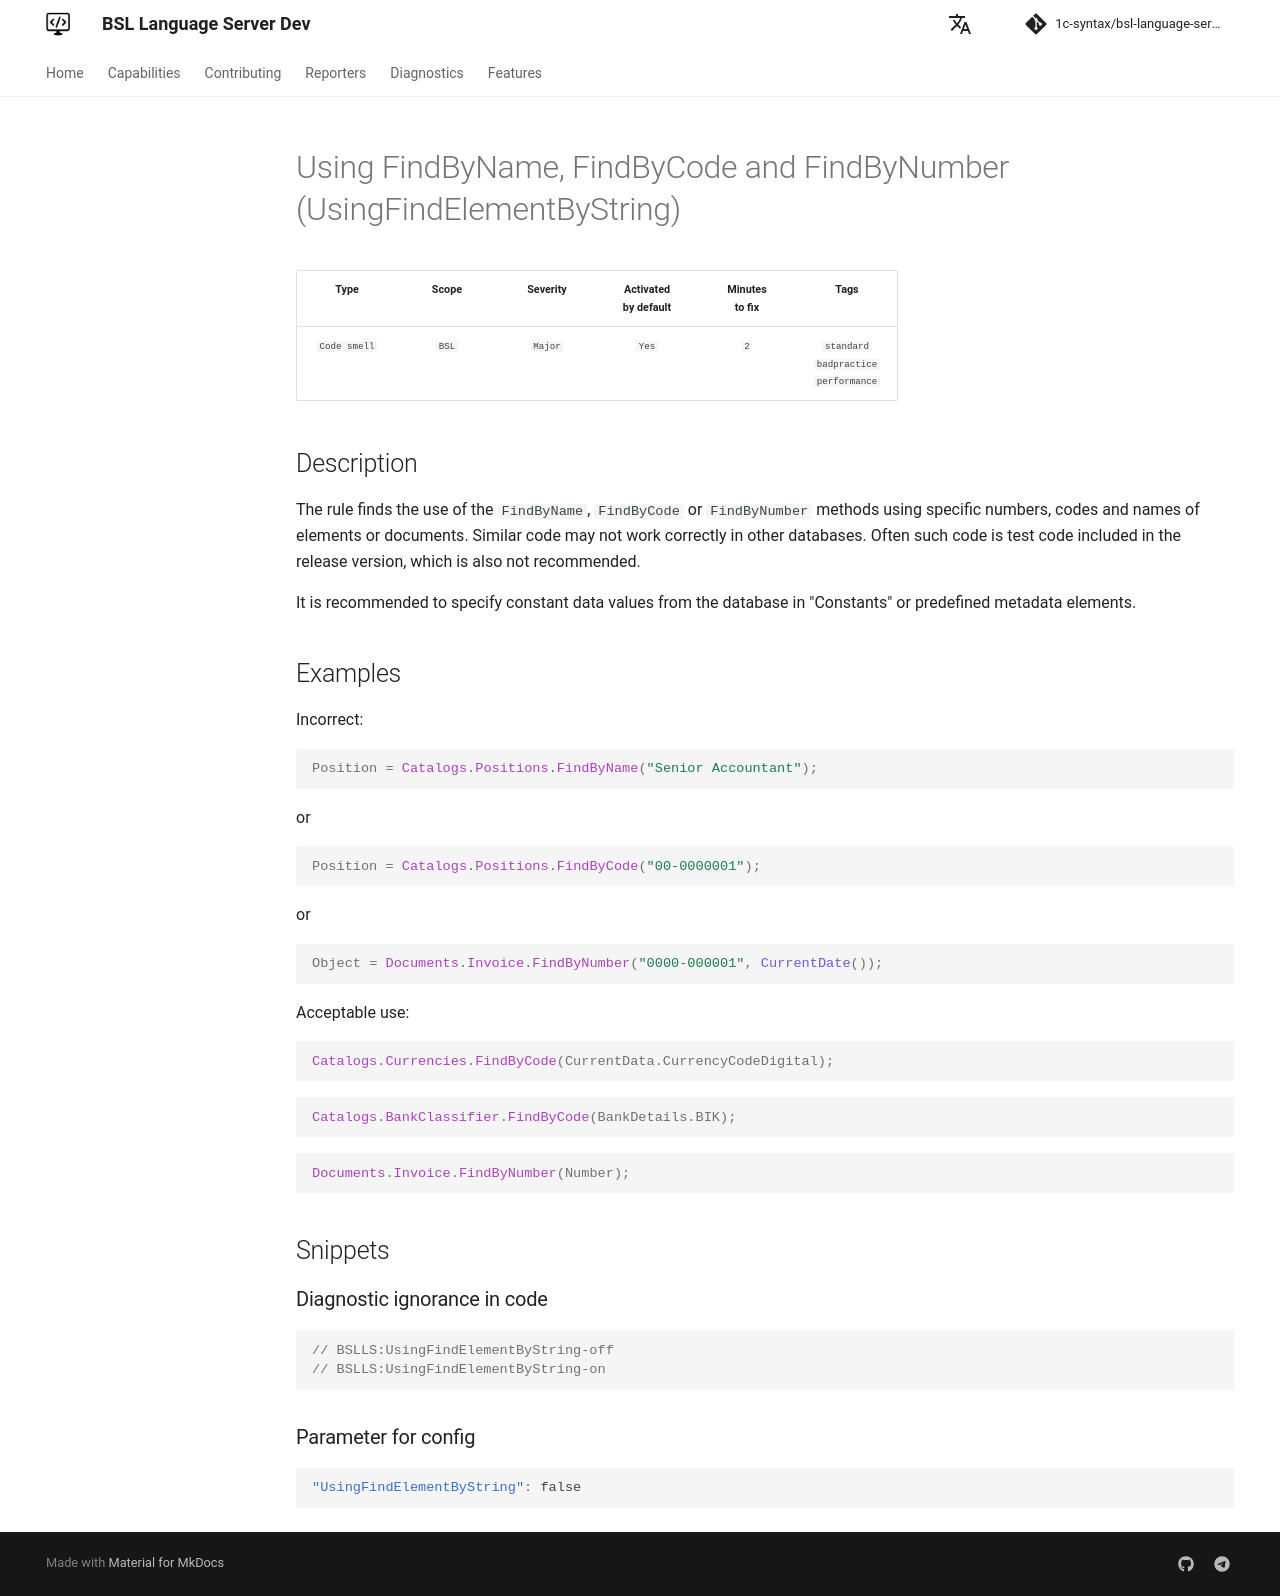

repository: 1c-syntax/bsl-language-server · page: dev/en/diagnostics/UsingFindElementByString/index.html · generator: mkdocs

# Использование методов "НайтиПоНаименованию", "НайтиПоКоду" и "НайтиПоНомеру" (UsingFindElementByString)

<!-- Блоки выше заполняются автоматически, не трогать -->
## Описание диагностики

Правило находит использование методов `НайтиПоНаименованию`, `НайтиПоКоду` или `НайтиПоНомеру` с указанием конкретных и
уникальных номеров, кодов и названий элементов или документов.
Скорее всего, подобный код не будет работать в других ИБ, что приведет к ошибкам выполнения.
Возможно, в финальный код попал тестовый код, что также не рекомендовано.

Константные значения данных из ИБ рекомендуется указывать в константах ИБ, предопределенных элементах метаданных.

## Примеры

Неправильно:
```bsl
Должность = Справочники.Должности.НайтиПоНаименованию("Ведущий бухгалтер");
```
или
```bsl
Должность = Справочники.Должности.НайтиПоКоду("00-0000001");
```

или

```bsl
ОбъектНазначения = Документы.ПередачаТоваровМеждуОрганизациями.НайтиПоНомеру("0000-000001", ТекущаяДата());
```

Допустимо использование:
```bsl
Справочники.Валюты.НайтиПоКоду(ТекущиеДанные.КодВалютыЦифровой);
```
```bsl
Справочники.КлассификаторБанков.НайтиПоКоду(СведенияОБанке.БИК);
```

```bsl
Документы.Реализация.НайтиПоНомеру(НомерДокумента);
```
